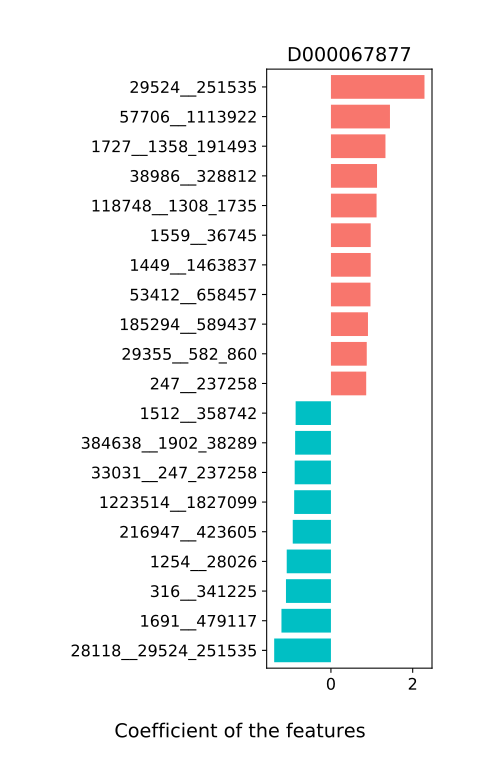

The data file committed next to this chart (first rows):
, D000067877
839__53363, 0.1557
1260__165179_228603, -0.3996
1680__1685_216816, -0.1555
165179__228603, -0.182
115979__1506_36835, -0.0
309120__1535_329854, -0.1002
29370__452084, -0.4216
421767__1515_214856, -0.2721
46503__187327, 0.03071
1535__329854, -0.1263
36848__169435_189722, -0.0
45067__173480, -0.1406
39489__1282_1504, 0.04855
1406__1264_33043, 0.022
1515__214856, 0.1736
1532__239974, -0.603
1506__36835, 0.3151
511__34087_196024, -0.2941
169435__189722, -0.1459
225991__290309, -0.2855
370979__490189, -0.0
28454__1113609, -0.0
1264__33043, -0.1602
28126__1472_33935, -0.0
82135__1582_1597, 0.7449
184870__36874_187491, 0.004362
29360__33035, 0.7423
243924__1453492, -0.03261
471__48296_106654, 0.08624
1401__79880_290588, 0.05604
1859290__33029_33032, 0.3304
907__1630, -0.174
28129__477666, -0.1895
43770__470_39490, -0.4397
32013__80866, 0.7064
1661050__1571_40681, -0.3002
67269__285_83617, -0.0
185293__33034_163877, -0.1074
840__1691_479117, -0.3954
2741__1254_28026, 0.6179
33031__247_237258, -0.8863
29430__40216_202956, -0.2084
157687__29466_626937, 0.8539
191295__106648_588932, 0.03912
1746653__239935_397865, 0.1023
1580__35833_387661, 0.1737
271420__40324_216778, 0.7372
28136__28125_536633, 0.659
76759__83263, -6.371704374501968e-06
1512__358742, -0.8634
384638__1902_38289, -0.8755
48296__106654, -0.2094
28118__29524_251535, -1.388
288965__729_487175, 0.5986
376804__114702_1463864, -0.1936
1282__1504, 0.423
216947__423605, -0.934
38288__1223514_1827099, -0.1179
516075__1449_1463837, -0.585
1267__216935, 0.3817
... 128 more rows
